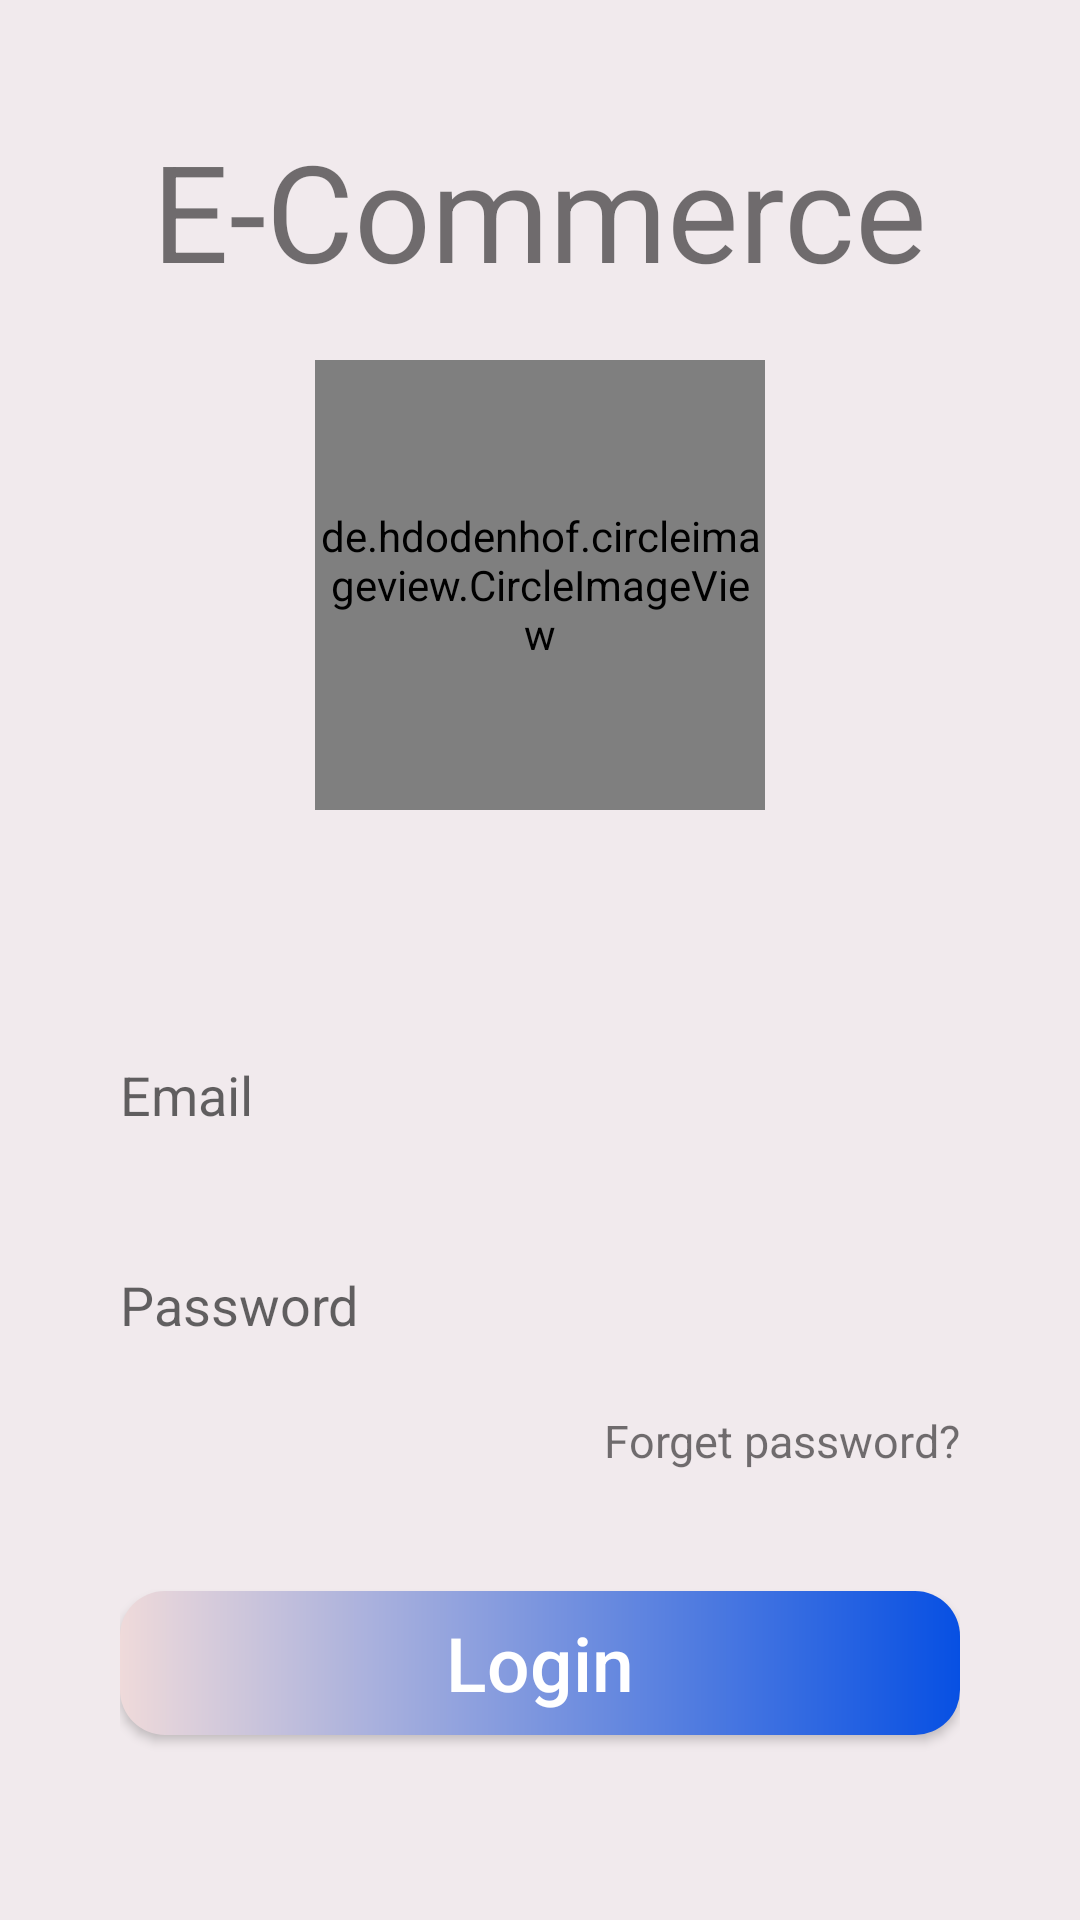

Write the Android layout XML for this screen, with the resource values it uses.
<!-- AndroidManifest.xml: application theme Theme.E_Commerce_App -->
<!-- res/layout/activity_login.xml -->
<?xml version="1.0" encoding="utf-8"?>
<LinearLayout xmlns:android="http://schemas.android.com/apk/res/android"
    xmlns:app="http://schemas.android.com/apk/res-auto"
    android:layout_width="match_parent"
    android:layout_height="match_parent"
    android:background="#F1EAED"
    android:orientation="vertical"
    android:padding="40dp">

    <TextView
        android:layout_width="wrap_content"
        android:layout_height="wrap_content"
        android:layout_gravity="center_horizontal"
        android:text="E-Commerce"
        android:textFontWeight="900"
        android:textSize="45dp" />


    <de.hdodenhof.circleimageview.CircleImageView
        android:layout_width="150dp"
        android:layout_height="150dp"
        android:layout_gravity="center_horizontal"
        android:layout_marginTop="20dp"
        android:layout_marginBottom="70dp"
        android:src="@drawable/e_commerce_logo_login" />
    <ProgressBar
        android:id="@+id/progress_bar_login_activity"
        android:layout_width="wrap_content"
        android:layout_height="wrap_content"
        android:layout_gravity="center"
        android:layout_marginBottom="10dp"
        android:visibility="gone"
        />
    <TextView
        android:id="@+id/text_view_error_email_login"
        android:text="email error"
        android:layout_width="wrap_content"
        android:layout_height="wrap_content"
        android:textColor="#ED3709"
        android:visibility="gone"/>
    <EditText
        android:id="@+id/edit_text_email_login"
        android:layout_width="match_parent"
        android:layout_height="50dp"
        android:layout_marginBottom="20dp"
        android:background="@drawable/my_edit_text"
        android:hint="Email" />
    <TextView
        android:id="@+id/text_view_error_password_login"
        android:text="password error"
        android:layout_width="wrap_content"
        android:layout_height="wrap_content"
        android:textColor="#ED3709"
        android:visibility="gone"/>
    <EditText
        android:id="@+id/edit_text_password_login"
        android:layout_width="match_parent"
        android:layout_height="50dp"
        android:layout_marginBottom="10dp"
        android:background="@drawable/my_edit_text"
        android:hint="Password"
        android:inputType="textPassword" />

    <TextView
        android:id="@+id/text_view_forget_password_login"
        android:layout_width="wrap_content"
        android:layout_height="wrap_content"
        android:layout_gravity="right"
        android:layout_marginBottom="40dp"
        android:text="Forget password?"
        android:textSize="15dp" />

    <Button
        android:id="@+id/btn_login"
        android:layout_width="match_parent"
        android:layout_height="wrap_content"
        android:layout_marginBottom="20dp"
        android:background="@drawable/mybutton"
        android:text="Login"
        android:textAllCaps="false"
        android:textSize="25dp"
        android:textColor="@color/white"/>

    <TextView
        android:id="@+id/text_view_go_to_register"
        android:layout_width="wrap_content"
        android:layout_height="wrap_content"
        android:layout_gravity="center_horizontal"
        android:layout_marginTop="35dp"
        android:text="Don't have an acount? Register"
        android:textSize="20dp"
        android:textStyle="bold"/>
</LinearLayout>
<!-- resources referenced by this layout -->
<resources>
  <color name="white">#FFFFFFFF</color>
  <!-- drawable e_commerce_logo_login: png bitmap (drawable, 300061 bytes) -->
  <!-- drawable mybutton (drawable-v24) -->
  <?xml version="1.0" encoding="utf-8"?>
  <shape xmlns:android="http://schemas.android.com/apk/res/android">
      <corners android:radius="15dp"/>
      <gradient
          android:startColor="#EFDADA"
          android:endColor="#0750E3"
          />
  </shape>
  <style name="Theme.E_Commerce_App" parent="Theme.AppCompat.DayNight.NoActionBar">
          
          <item name="colorPrimary">@color/purple_500</item>
          <item name="colorPrimaryVariant">@color/purple_700</item>
          <item name="colorOnPrimary">@color/white</item>
          
          <item name="colorSecondary">@color/teal_200</item>
          <item name="colorSecondaryVariant">@color/teal_700</item>
          <item name="colorOnSecondary">@color/black</item>
          
          <item name="android:statusBarColor" tools:targetApi="l">?attr/colorPrimaryVariant</item>
          
      </style>
  <color name="purple_500">#FF6200EE</color>
  <color name="purple_700">#FF3700B3</color>
  <color name="teal_200">#FF03DAC5</color>
  <color name="teal_700">#FF018786</color>
  <color name="black">#FF000000</color>
</resources>
